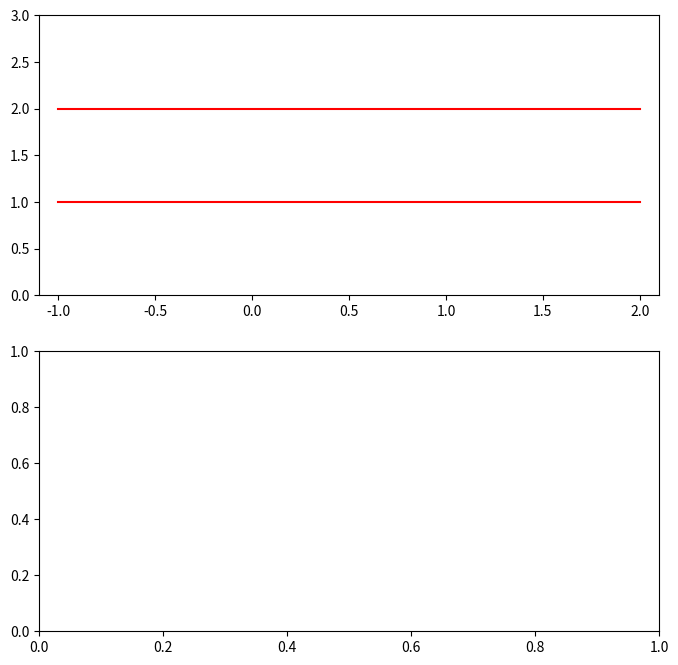

The matplotlib source for this figure: (Note: this script raises an exception after producing the figure.)
import math
import random
import matplotlib.pyplot as plt

fig, grafica = plt.subplots(2)
fig.set_size_inches(8, 8)

grafica[0].set_xlim(-1.1, 2.1)
grafica[0].set_ylim(0, 3)

grafica[0].plot([-1, 2], [1, 1], "r")
grafica[0].plot([-1, 2], [2, 2], "r")

agujas = int(input("¿Cuantas agujas deseas lanzar? "))
aciertos = 0
pi = 0.0

for i in range(1, agujas + 1):
    x1 = random.random()
    y1 = random.random() + 1
    angulo = random.random() * 360
    x2 = x1 + math.cos(angulo)
    y2 = y1 + math.sin(angulo)

    grafica[0].plot([x1, x2], [y1, y2])
    grafica[1].plot([0, i], [math.pi, math.pi], color="b")

    if y1 > y2:
        y1, y2 = y2, y1

    if (y1 <= 1 and y2 >= 1) or (y1 <= 2 and y2 >= 2):
        aciertos += 1

    if aciertos > 0:
        pi = 2 * i / aciertos

    grafica[1].plot(i, pi, marker=".", color="r")
    plt.title(f"{i}/{aciertos} ≈ " + "{:.8f}".format(pi) + " ≈ π")

    plt.pause(0.01)
plt.show()
